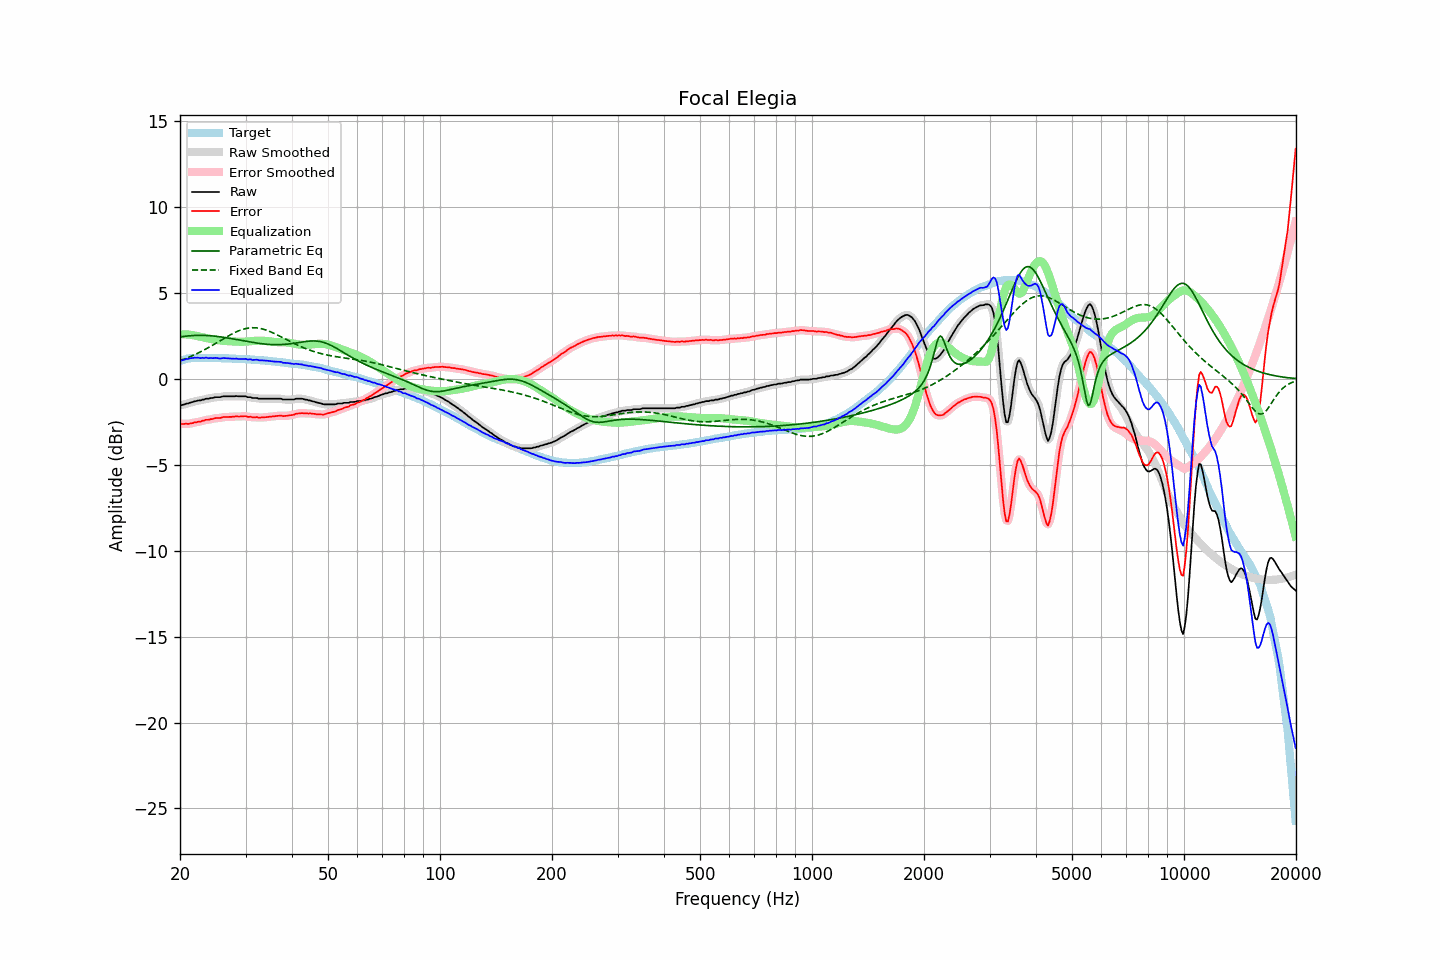

Data behind this chart, as committed beside it:
frequency, raw, error, smoothed, error_smoothed, equalization, parametric_eq, fixed_band_eq, equalized_raw, equalized_smoothed, target
20.00, -1.52, -2.58, -1.53, -2.59, 2.60, 2.45, 1.07, 1.08, 1.07, 1.06
20.20, -1.52, -2.61, -1.51, -2.60, 2.60, 2.46, 1.11, 1.08, 1.09, 1.09
20.40, -1.49, -2.61, -1.49, -2.61, 2.61, 2.48, 1.14, 1.11, 1.11, 1.12
20.61, -1.47, -2.61, -1.47, -2.61, 2.60, 2.49, 1.18, 1.13, 1.14, 1.14
20.81, -1.42, -2.59, -1.44, -2.61, 2.60, 2.50, 1.21, 1.18, 1.16, 1.17
21.02, -1.42, -2.62, -1.41, -2.60, 2.59, 2.51, 1.25, 1.17, 1.18, 1.20
21.23, -1.38, -2.59, -1.38, -2.59, 2.59, 2.52, 1.29, 1.20, 1.20, 1.21
21.44, -1.35, -2.57, -1.36, -2.58, 2.57, 2.53, 1.33, 1.22, 1.22, 1.22
21.66, -1.33, -2.56, -1.33, -2.55, 2.56, 2.53, 1.37, 1.23, 1.23, 1.23
21.87, -1.29, -2.52, -1.30, -2.53, 2.54, 2.54, 1.42, 1.25, 1.24, 1.23
22.09, -1.28, -2.52, -1.28, -2.51, 2.52, 2.54, 1.46, 1.24, 1.24, 1.24
22.31, -1.25, -2.49, -1.26, -2.50, 2.50, 2.55, 1.50, 1.25, 1.24, 1.24
22.54, -1.24, -2.48, -1.24, -2.48, 2.48, 2.55, 1.55, 1.23, 1.23, 1.24
22.76, -1.24, -2.48, -1.23, -2.46, 2.46, 2.55, 1.60, 1.21, 1.23, 1.24
22.99, -1.19, -2.42, -1.21, -2.44, 2.44, 2.55, 1.65, 1.24, 1.23, 1.23
23.22, -1.19, -2.42, -1.18, -2.41, 2.42, 2.54, 1.70, 1.22, 1.24, 1.23
23.45, -1.14, -2.37, -1.16, -2.39, 2.40, 2.54, 1.75, 1.25, 1.24, 1.23
23.69, -1.14, -2.37, -1.14, -2.37, 2.37, 2.54, 1.80, 1.23, 1.23, 1.23
23.92, -1.14, -2.37, -1.13, -2.36, 2.35, 2.53, 1.85, 1.21, 1.23, 1.23
24.16, -1.10, -2.33, -1.12, -2.35, 2.34, 2.52, 1.90, 1.23, 1.22, 1.23
24.40, -1.10, -2.33, -1.10, -2.32, 2.32, 2.51, 1.96, 1.22, 1.22, 1.23
24.65, -1.08, -2.30, -1.08, -2.30, 2.31, 2.51, 2.01, 1.22, 1.23, 1.22
24.89, -1.05, -2.27, -1.06, -2.28, 2.29, 2.50, 2.07, 1.24, 1.23, 1.22
25.14, -1.05, -2.27, -1.06, -2.27, 2.28, 2.48, 2.12, 1.22, 1.22, 1.22
25.39, -1.05, -2.27, -1.05, -2.27, 2.26, 2.47, 2.18, 1.21, 1.21, 1.22
25.65, -1.05, -2.27, -1.04, -2.26, 2.25, 2.46, 2.24, 1.19, 1.21, 1.22
25.91, -1.02, -2.23, -1.03, -2.24, 2.24, 2.45, 2.29, 1.21, 1.21, 1.21
26.16, -1.00, -2.21, -1.01, -2.22, 2.23, 2.43, 2.35, 1.23, 1.22, 1.21
26.43, -1.00, -2.21, -1.00, -2.21, 2.22, 2.42, 2.40, 1.22, 1.22, 1.21
26.69, -1.00, -2.21, -1.00, -2.21, 2.21, 2.40, 2.46, 1.21, 1.21, 1.21
26.96, -1.00, -2.21, -1.00, -2.21, 2.21, 2.39, 2.51, 1.20, 1.20, 1.21
27.23, -1.00, -2.20, -1.00, -2.20, 2.20, 2.37, 2.56, 1.20, 1.20, 1.20
27.50, -1.00, -2.20, -1.00, -2.20, 2.19, 2.35, 2.61, 1.19, 1.19, 1.20
27.77, -1.00, -2.19, -1.00, -2.19, 2.19, 2.34, 2.66, 1.19, 1.19, 1.19
28.05, -1.00, -2.19, -1.00, -2.18, 2.19, 2.32, 2.71, 1.18, 1.19, 1.19
28.33, -0.98, -2.16, -1.00, -2.18, 2.18, 2.30, 2.75, 1.20, 1.18, 1.18
28.62, -1.00, -2.18, -1.00, -2.18, 2.18, 2.28, 2.79, 1.17, 1.18, 1.18
28.90, -1.00, -2.18, -1.00, -2.18, 2.17, 2.27, 2.83, 1.17, 1.17, 1.18
29.19, -1.00, -2.17, -1.00, -2.18, 2.17, 2.25, 2.86, 1.17, 1.16, 1.17
29.48, -1.00, -2.17, -1.00, -2.16, 2.17, 2.23, 2.89, 1.17, 1.17, 1.17
29.78, -1.00, -2.16, -1.01, -2.17, 2.18, 2.22, 2.92, 1.17, 1.17, 1.16
30.08, -1.00, -2.16, -1.02, -2.18, 2.18, 2.20, 2.94, 1.18, 1.16, 1.16
30.38, -1.05, -2.20, -1.03, -2.18, 2.19, 2.18, 2.96, 1.14, 1.16, 1.15
30.68, -1.05, -2.20, -1.05, -2.20, 2.20, 2.17, 2.98, 1.14, 1.14, 1.15
30.99, -1.05, -2.19, -1.07, -2.21, 2.20, 2.15, 2.98, 1.15, 1.13, 1.14
31.30, -1.10, -2.23, -1.09, -2.22, 2.21, 2.13, 2.99, 1.11, 1.13, 1.13
31.61, -1.10, -2.23, -1.10, -2.22, 2.22, 2.12, 2.99, 1.12, 1.13, 1.13
31.93, -1.10, -2.22, -1.11, -2.23, 2.23, 2.10, 2.99, 1.13, 1.12, 1.12
32.24, -1.10, -2.21, -1.12, -2.23, 2.23, 2.09, 2.98, 1.13, 1.12, 1.11
32.57, -1.14, -2.25, -1.13, -2.23, 2.24, 2.08, 2.96, 1.09, 1.11, 1.11
32.89, -1.14, -2.24, -1.14, -2.24, 2.23, 2.07, 2.95, 1.09, 1.09, 1.10
33.22, -1.14, -2.23, -1.15, -2.24, 2.23, 2.05, 2.92, 1.09, 1.08, 1.09
33.55, -1.14, -2.23, -1.14, -2.23, 2.23, 2.04, 2.90, 1.08, 1.08, 1.09
33.89, -1.14, -2.22, -1.14, -2.22, 2.22, 2.04, 2.87, 1.08, 1.08, 1.08
34.23, -1.14, -2.21, -1.14, -2.21, 2.21, 2.03, 2.84, 1.07, 1.07, 1.07
34.57, -1.14, -2.20, -1.14, -2.20, 2.20, 2.02, 2.80, 1.06, 1.06, 1.06
34.92, -1.14, -2.19, -1.14, -2.19, 2.19, 2.01, 2.77, 1.05, 1.05, 1.05
35.27, -1.14, -2.18, -1.14, -2.18, 2.18, 2.01, 2.73, 1.04, 1.04, 1.04
35.62, -1.14, -2.17, -1.14, -2.17, 2.17, 2.01, 2.68, 1.03, 1.03, 1.03
35.97, -1.14, -2.16, -1.14, -2.16, 2.16, 2.00, 2.64, 1.02, 1.02, 1.02
... 635 more rows
